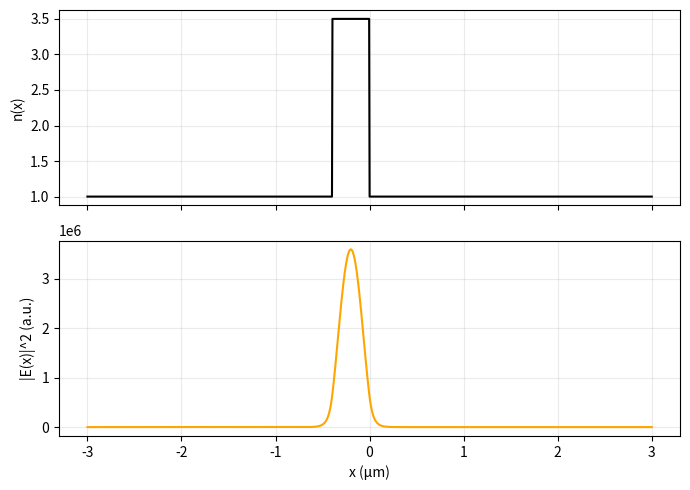
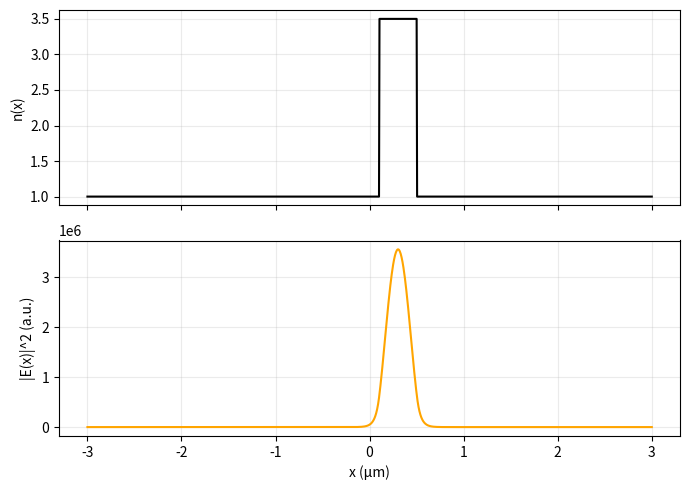
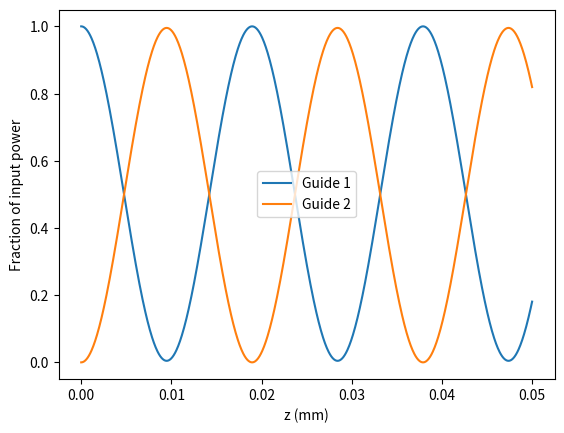

The matplotlib source for these figures, in order:
import numpy as np
import matplotlib.pyplot as plt
from scipy.sparse import diags
from scipy.sparse.linalg import eigsh
from scipy.integrate import solve_ivp
from scipy.constants import h


# =============================================================================
# SETUP — parameters and helper functions are given to you
# =============================================================================
# Work through Tasks 1–10 in order. Replace ... with your own code.
# The file is not ready to run all the way through yet, of course.
# You can use exit() after the task you are working on to stop Python there.
# Remove it or move it further down when you continue to the next task.
# The sweeps use if 0: change this to if 1: when you reach them.

wavelength = 1550e-9  # vacuum wavelength (m)
k0 = 2 * np.pi / wavelength
n_air = 1.0
n_core = 3.5
wg_width = 400e-9     # waveguide width (m)
wg_center = -200e-9   # waveguide center (m)
x = np.linspace(-3e-6, 3e-6, 1201)


def plot_mode(x, n, e_vector):
    fig, axes = plt.subplots(2, 1, sharex=True, figsize=(7, 5))
    axes[0].plot(x * 1e6, n, color="black")
    axes[0].set_ylabel("n(x)")
    axes[1].plot(x * 1e6, np.abs(e_vector)**2, color="orange")
    axes[1].set_xlabel("x (μm)")
    axes[1].set_ylabel("|E(x)|^2 (a.u.)")
    for ax in axes:
        ax.grid(alpha=0.25)
    fig.tight_layout()
    plt.show()


def make_n_step_profile(x, center, width, n_air=n_air, n_core=n_core):
    """Return n_core inside the waveguide and n_air outside."""
    return n_air + (n_core - n_air) * (np.abs(x - center) < width / 2).astype(float)


# =============================================================================
# START HERE — Tasks 1 and 2 are inside solveA
# =============================================================================
def solveA(x, n, k=1, select_mode=0):
    # Input: x and n are arrays, both of length len(x).
    # k: amount of eigenvalues that the solver searches for.
    # select_mode: which mode we return. select_mode=0 gives the TE0 mode.
    # If you want a higher mode, remember to increase k as well.

    # -------------------------------------------------------------------------
    # TASK 1 — Implement A
    # -------------------------------------------------------------------------
    # Define your grid spacing dx and number of interior points N first.
    # Hint: diags can build a sparse matrix from its diagonals.
    # The two boundary points are not part of the eigenproblem.


    dx = 5e-9 # nm - (|-3| + 3) / N 
    N = len(x) - 2

    # calculate_s = lambda : 1 / (k0 * h) ** 2
    # s = calculate_s()
    # d_array = [ni ** 2 - 2 * s for ni in n]
    # print(d_array)
    # diagonals = [d_array, [s for _ in range(N + 2)], [s for _ in range(N + 2)]]
    # A = diags(diagonals, [0, -1, 1])
    # print(A)
    # print(A.shape)

    D2 = diags([1/dx**2, -2/dx**2, 1/dx**2], offsets=[-1, 0, 1], shape=(N,N))
    V = diags(k0**2 * n[1:-1]**2)
    # print(V)

    # print(D2.shape)
    # print(V.shape)
    A = D2 + V
    # print(type(A))

    # Set to 1 to print a part of your matrix and see if it makes sense.
    if 0:
        with np.printoptions(precision=4, suppress=True, linewidth=140):
            print((A * dx**2).toarray()[:6, :6])

    # Show to yourself:
    # - Is A N x N, with N = len(x) - 2?
    # - Do the values within A make sense?
    # - Did you forget the dx**2 factor in the finite differences?

    # -------------------------------------------------------------------------
    # GIVEN — don't touch, just look
    # -------------------------------------------------------------------------
    if True:
        beta_sq_set, e_vector_set = eigsh(A, k=k, which="LA")

        # This is just ordering the modes from neff highest to lowest.
        order = np.argsort(beta_sq_set)[::-1]
        beta_sq_set = beta_sq_set[order]
        e_vector_set = e_vector_set[:, order]

        # This is just choosing the selected mode.
        beta_sq = beta_sq_set[select_mode]
        e_vector = e_vector_set[:, select_mode]

        # Make the largest field value positive, since the returned eigenvectors
        # can be + or - arbitrarily.
        if e_vector[np.argmax(np.abs(e_vector))] < 0:
            e_vector = -e_vector

    # -------------------------------------------------------------------------
    # TASK 2 — Find beta, pad the field and normalize it
    # -------------------------------------------------------------------------
    # Voila, above are beta_sq (=beta^2) (eigenvalue) and the E array (eigenvector)
    # of the selected mode. Now you can normalize and pad to return
    # the desired values.
    # Hint: restore the two boundary values before integrating over x.
    # np.pad might be useful here.


    e_vector_padded = np.pad(e_vector, (1, 1), 'constant', constant_values=(0, 0))
    # print(e_vector_padded)
    # print(beta_sq)

    beta = np.sqrt(beta_sq)
    s = np.trapezoid(np.abs(e_vector_padded)**2, x=x)

    e_vector_norm = e_vector_padded / np.sqrt(s)

    # print(e_vector_norm)

    # Show to yourself:
    # - Is the length of e_vector_norm equal to len(x)?
    # - Are the field values at the two boundaries zero?
    # - Does the following integral give 1? int(np.abs(e_vector_norm)**2)*dx) over all of x
    # If yes, then your mode is normalized! Great job.

    if 0: 
        print("Is the length of e_vector_norm equal to len(x): ", len(x) == len(e_vector_norm))
        integral = np.sum(np.abs(e_vector_norm)**2) * dx
        print("Does the following integral give 1?", int(integral) == 1)

    return beta, e_vector_norm


# =============================================================================
# TASK 3 — Run your code for the first waveguide
# =============================================================================
n1 = make_n_step_profile(x, wg_center, wg_width)  # Here, I give this to you.

# Use solveA to get beta1 and E1, then calculate neff1.
beta1, E1 = solveA(x, n1, k=1, select_mode=0)
print("Beta: ", beta1)
print(E1)
print(len(E1))

neff1 = beta1 / k0
print("N eff1 = ", neff1)

if 0: 
    beta1, E1 = solveA(x, n1, k=5, select_mode=0)
    neff1 = beta1 / k0
    print(f"Mode {0} N eff1 = ", neff1)

    beta1, E1 = solveA(x, n1, k=5, select_mode=1)
    neff1 = beta1 / k0
    print("Mode 1 N eff1 = ", neff1)

    beta1, E1 = solveA(x, n1, k=5, select_mode=2)
    neff1 = beta1 / k0
    print("Mode 2 N eff1 = ", neff1)

    beta1, E1 = solveA(x, n1, k=5, select_mode=3)
    neff1 = beta1 / k0
    print("Mode 3 N eff1 = ", neff1)

    beta1, E1 = solveA(x, n1, k=5, select_mode=4)
    neff1 = beta1 / k0
    print("Mode 4 N eff1 = ", neff1)


plot_mode(x, n1, E1)

# How many guided TE modes are supported? 
# - Supported are: 0 and 1.
# 
# How do the field profiles change with mode order?
# 

# exit()  # Exit just tells Python to stop here; useful while you are working.


# =============================================================================
# TASK 4 — Sweep the waveguide width
# =============================================================================
# Put to 1 when working on this task. Put back to 0 at later tasks if you
# don't want to run this part every single time.
if 0:
    widths = np.linspace(100, 600, 10) * 1e-9
    neff_arr = np.zeros(len(widths))

    for i, w in enumerate(widths):
        # Build the profile for this width and solve its mode.
        # Store the effective index at position i in neff_arr.
        n_w = make_n_step_profile(x, wg_center, w)
        beta_i, _ = solveA(x, n_w)
        neff_arr[i] = beta_i / k0

    # And make a plot please. Uncomment this when your sweep is ready.
    plt.plot(widths * 1e9, neff_arr, "o-", color="tab:blue")
    plt.xlabel("Waveguide width (nm)")
    plt.ylabel(r"Effective index $n_{\mathrm{eff}}$")
    plt.title("Effective index vs waveguide width")
    plt.grid(alpha=0.3)
    plt.tight_layout()
    plt.show()


# =============================================================================
# TASK 5 — What fraction of |E|^2 is outside the first waveguide?
# =============================================================================
# Use n1 and E1 from Task 3. (carefull that your sweep from task 3 doesnt overwrite them).
# Hint: identify the points outside the core, then integrate the intensity
# there. Remember, you already normalized the mode.

if 0: 
    print(E1.shape)
    print(E1)

    left_mask = (x < (wg_center - wg_width / 2))
    right_mask = (x > (wg_center + wg_width / 2))

    left_integral = np.trapezoid(np.abs(E1[left_mask])**2, x=x[left_mask])
    right_integral = np.trapezoid(np.abs(E1[right_mask])**2, x=x[right_mask])

    fraction_outside = left_integral + right_integral
    print(f"Fraction outside for {wg_width} wave guide width: {fraction_outside}")

    widths = np.linspace(100, 600, 10) * 1e-9
    fraction_outside_arr = np.zeros(len(widths))

    for i, w in enumerate(widths):
        # Build the profile for this width and solve its mode.
        # Store the effective index at position i in neff_arr.
        n_w = make_n_step_profile(x, wg_center, w)
        _, E_w = solveA(x, n_w)

        left_mask = (x < (wg_center - w / 2))
        right_mask = (x > (wg_center + w / 2))

        left_integral = np.trapezoid(np.abs(E_w[left_mask])**2, x=x[left_mask])
        right_integral = np.trapezoid(np.abs(E_w[right_mask])**2, x=x[right_mask])
        fraction_outside_arr[i] = left_integral + right_integral

    # And make a plot please. Uncomment this when your sweep is ready.
    plt.plot(widths * 1e9, fraction_outside_arr, "o-", color="tab:blue")
    plt.xlabel("Waveguide width (nm)")
    plt.ylabel(r"Effective index $n_{\mathrm{eff}}$")
    plt.title("Effective index vs waveguide width")
    plt.grid(alpha=0.3)
    plt.tight_layout()
    plt.show()

# air = n1 == n_air
# fraction_outside = np.sum(np.abs(E1[air])**2) * 5e-9
# print(fraction_outside)

# =============================================================================
# TASK 6 — Solve the mode of the second waveguide
# =============================================================================
wg2_center = 300e-9


# Build n2, then use your solver to get beta2 and E2.
n2 = make_n_step_profile(x, wg2_center, wg_width)
beta2, E2 = solveA(x, n2)
plot_mode(x, n2, E2)


# =============================================================================
# TASK 7 — Implement the coupling coefficient kappa
# =============================================================================
def calc_kappa(x, beta1, E1, n2, E2):
    # Implement the expression for kappa from the exercise.
    # Remember, you already normalized everything.
    # And you already can do integrals, so should be no problem.
    delta_n_arr = n2 ** 2 - n_air ** 2
    integral = np.trapezoid(np.conjugate(E2) * delta_n_arr * E1, x=x)
    kappa = k0 ** 2 / (2 * beta1) * integral

    return kappa

if 1:
    print("kappa: ", calc_kappa(x, beta1, E1, n2, E2))


# =============================================================================
# TASK 8 — Sweep the gap between the waveguides
# =============================================================================
# Put to 1 when you reach this task.
# We change the gap by moving the center of waveguide 2.
if 0:
    wg2_center_arr = np.linspace(300, 500, 10) * 1e-9
    kappa_arr = np.zeros(len(wg2_center_arr))

    for i, center in enumerate(wg2_center_arr):
        # Rebuild and solve waveguide 2 for each new center.
        # Keep the Task 6 values n2, beta2 and E2 for Task 9; use separate
        # names for the sweep (e.g. n2_i, beta2_i, E2_i).
        n2_i = make_n_step_profile(x, center, wg_width)

        beta2_i, E2_i = solveA(x, n2_i, k=1, select_mode=0)

        # I recommend plotting this so you are sure the gap is changing.
        plot_mode(x, n2_i, E2_i)

        # Use the function calc_kappa and store the result at position i.
        kappa_arr[i] = calc_kappa(x, beta1, E1, n2_i, E2_i)

    # Plot it! Uncomment this when your sweep is ready.
    plt.plot(wg2_center_arr * 1e9, np.abs(kappa_arr), "o-", color="tab:blue")
    plt.xlabel("Waveguide 2 center (nm)")
    plt.ylabel(r"Coupling strength $|\kappa|$ (m$^{-1}$)")
    plt.title("Coupling strength vs waveguide position")
    plt.grid(alpha=0.3)
    plt.tight_layout()
    plt.show()


# =============================================================================
# GIVEN — propagation helper for Task 9
# =============================================================================
# This function is given to you; you don't have to change anything.
def propagate(kappa, beta1, beta2, z):
    delta = (beta1 - beta2) / 2
    M = np.array([
        [delta, kappa],
        [np.conj(kappa), -delta]
    ])
    solution = solve_ivp(
        lambda z, a: 1j * M @ a,
        (z[0], z[-1]),
        [1+0j, 0+0j],  # initially only guide 1 excited
        t_eval=z,
        rtol=1e-8,
        atol=1e-10
    )
    return solution.y  # a1(z), a2(z)


# =============================================================================
# TASK 9 — Propagate and plot the power in both waveguides
# =============================================================================
# Use the modes from Tasks 3 and 6 and your calc_kappa function.
kappa = calc_kappa(x, beta1, E1, n2, E2)

z = np.linspace(0, 50e-6, 1000)
a1, a2 = propagate(kappa, beta1, beta2, z)

# Plot it! Uncomment this when a1 and a2 are ready.
plt.plot(z * 1e3, np.abs(a1)**2, label="Guide 1")
plt.plot(z * 1e3, np.abs(a2)**2, label="Guide 2")
plt.xlabel("z (mm)")
plt.ylabel("Fraction of input power")
plt.legend()
plt.show()


# =============================================================================
# TASK 10 — Reconstruct and plot the field along z
# =============================================================================
# It can be done in one line of code. But feel free to use loops.
# Combine the two mode profiles with their amplitudes at each z.
# Hint: U should have shape (len(z), len(x)).

# U = ...

# Uncomment this when U is ready.
# plt.pcolormesh(x * 1e6, z * 1e3, np.abs(U)**2, shading="auto")
# plt.xlabel("x (µm)")
# plt.ylabel("z (mm)")
# plt.colorbar(label="Field intensity (a.u.)")
# plt.show()
